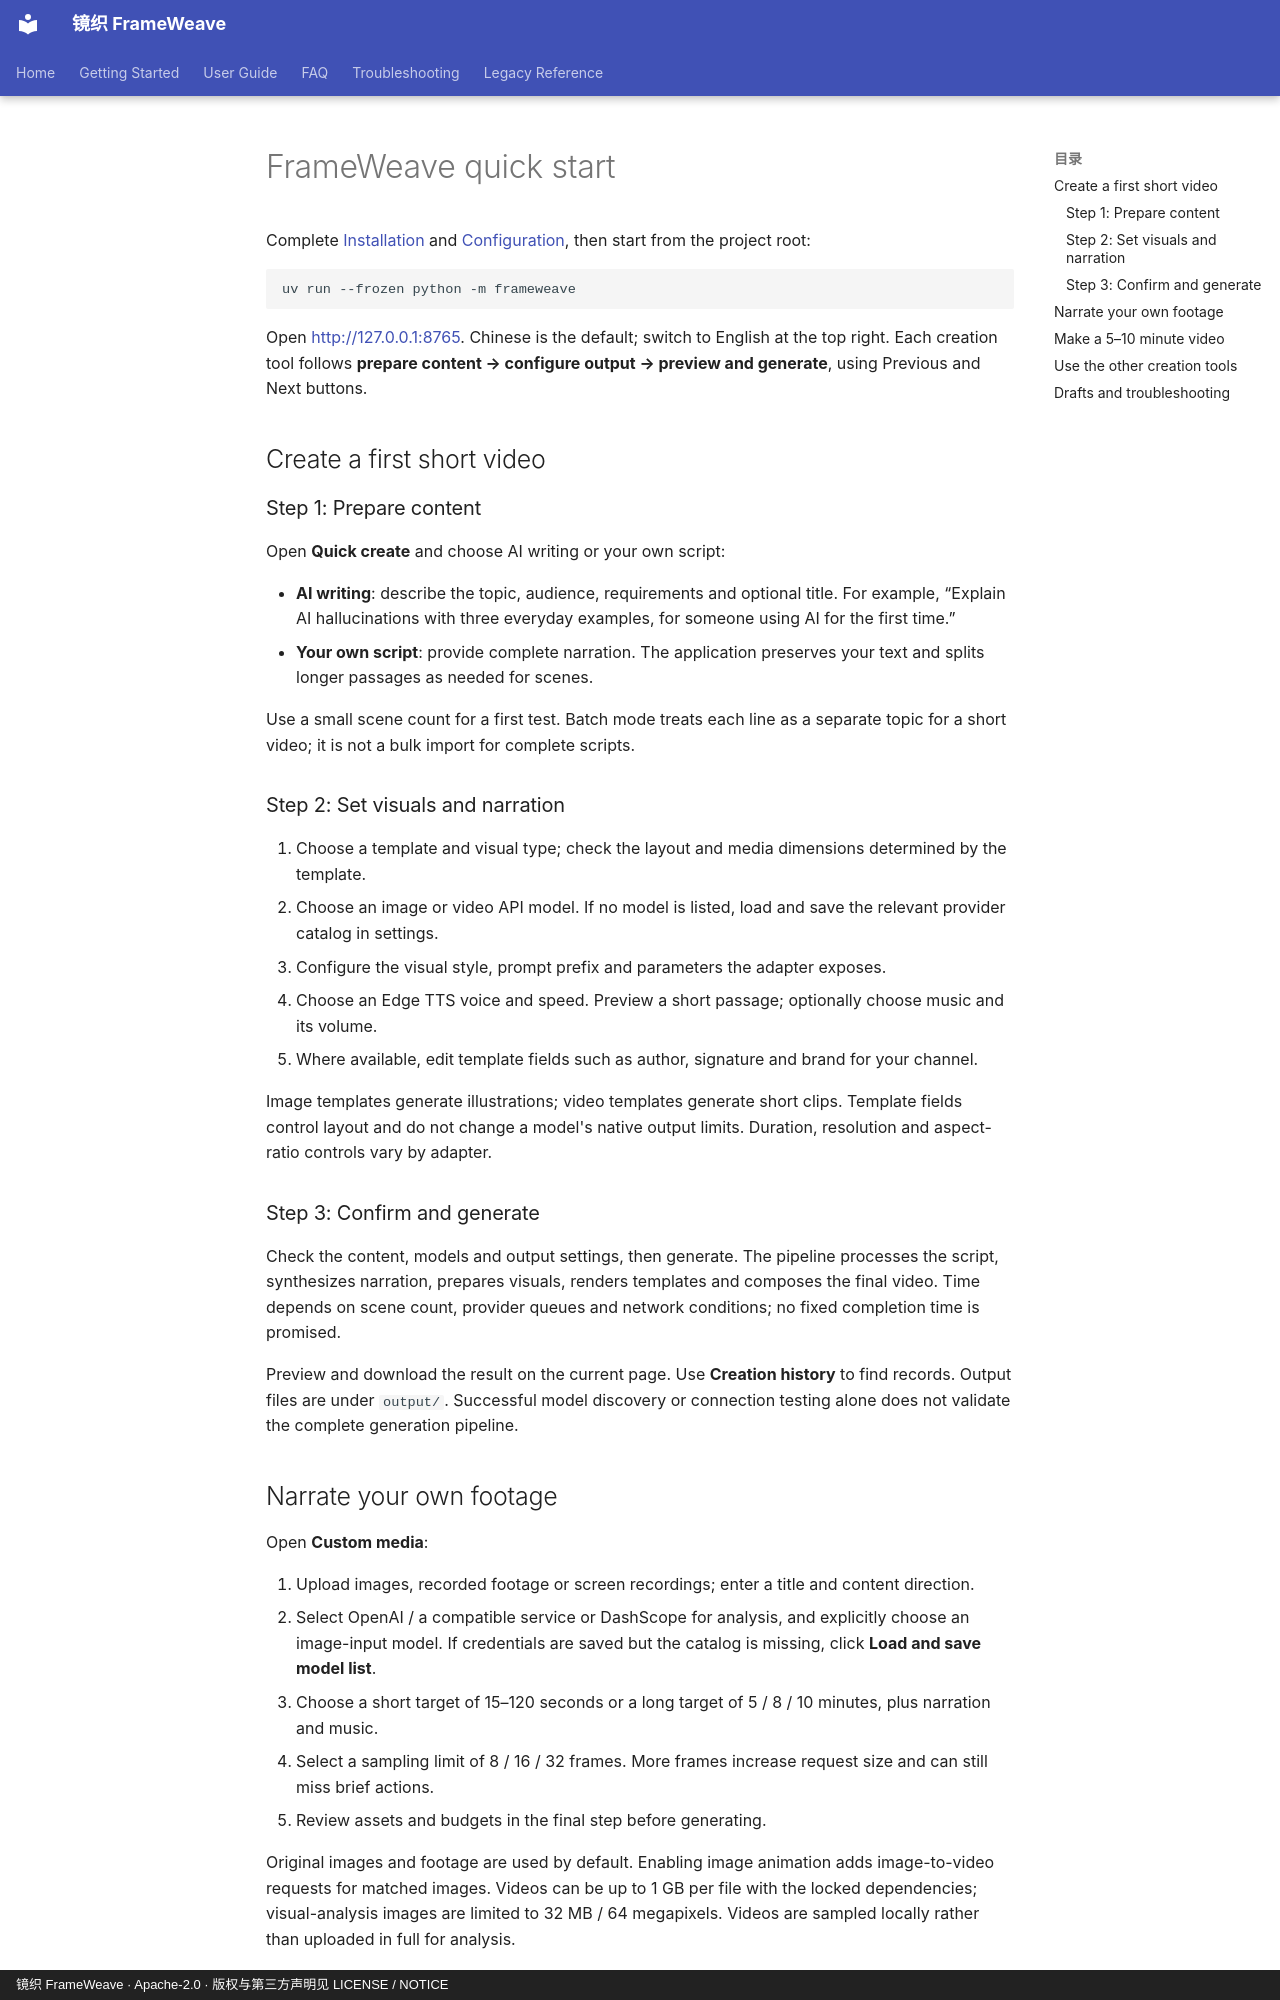

repository: WXJJ0520/FrameWeave · page: en/getting-started/quick-start/index.html · generator: mkdocs · copyright: 镜织 FrameWeave · Apache-2.0 · 版权与第三方声明见 LICENSE / NOTICE

# FrameWeave quick start

<!-- 按当前五类创作及逐步交互说明，不承诺固定生成耗时。 -->

Complete [Installation](installation.md) and [Configuration](configuration.md), then start from the project root:

```bash
uv run --frozen python -m frameweave
```

Open [http://127.0.0.1:8765](http://127.0.0.1:8765). Chinese is the default; switch to English at the top right. Each creation tool follows **prepare content → configure output → preview and generate**, using Previous and Next buttons.

## Create a first short video

### Step 1: Prepare content

Open **Quick create** and choose AI writing or your own script:

- **AI writing**: describe the topic, audience, requirements and optional title. For example, “Explain AI hallucinations with three everyday examples, for someone using AI for the first time.”
- **Your own script**: provide complete narration. The application preserves your text and splits longer passages as needed for scenes.

Use a small scene count for a first test. Batch mode treats each line as a separate topic for a short video; it is not a bulk import for complete scripts.

### Step 2: Set visuals and narration

1. Choose a template and visual type; check the layout and media dimensions determined by the template.
2. Choose an image or video API model. If no model is listed, load and save the relevant provider catalog in settings.
3. Configure the visual style, prompt prefix and parameters the adapter exposes.
4. Choose an Edge TTS voice and speed. Preview a short passage; optionally choose music and its volume.
5. Where available, edit template fields such as author, signature and brand for your channel.

Image templates generate illustrations; video templates generate short clips. Template fields control layout and do not change a model's native output limits. Duration, resolution and aspect-ratio controls vary by adapter.

### Step 3: Confirm and generate

Check the content, models and output settings, then generate. The pipeline processes the script, synthesizes narration, prepares visuals, renders templates and composes the final video. Time depends on scene count, provider queues and network conditions; no fixed completion time is promised.

Preview and download the result on the current page. Use **Creation history** to find records. Output files are under `output/`. Successful model discovery or connection testing alone does not validate the complete generation pipeline.

## Narrate your own footage

Open **Custom media**:

1. Upload images, recorded footage or screen recordings; enter a title and content direction.
2. Select OpenAI / a compatible service or DashScope for analysis, and explicitly choose an image-input model. If credentials are saved but the catalog is missing, click **Load and save model list**.
3. Choose a short target of 15–120 seconds or a long target of 5 / 8 / 10 minutes, plus narration and music.
4. Select a sampling limit of 8 / 16 / 32 frames. More frames increase request size and can still miss brief actions.
5. Review assets and budgets in the final step before generating.

Original images and footage are used by default. Enabling image animation adds image-to-video requests for matched images. Videos can be up to 1 GB per file with the locked dependencies; visual-analysis images are limited to 32 MB / 64 megapixels. Videos are sampled locally rather than uploaded in full for analysis.
